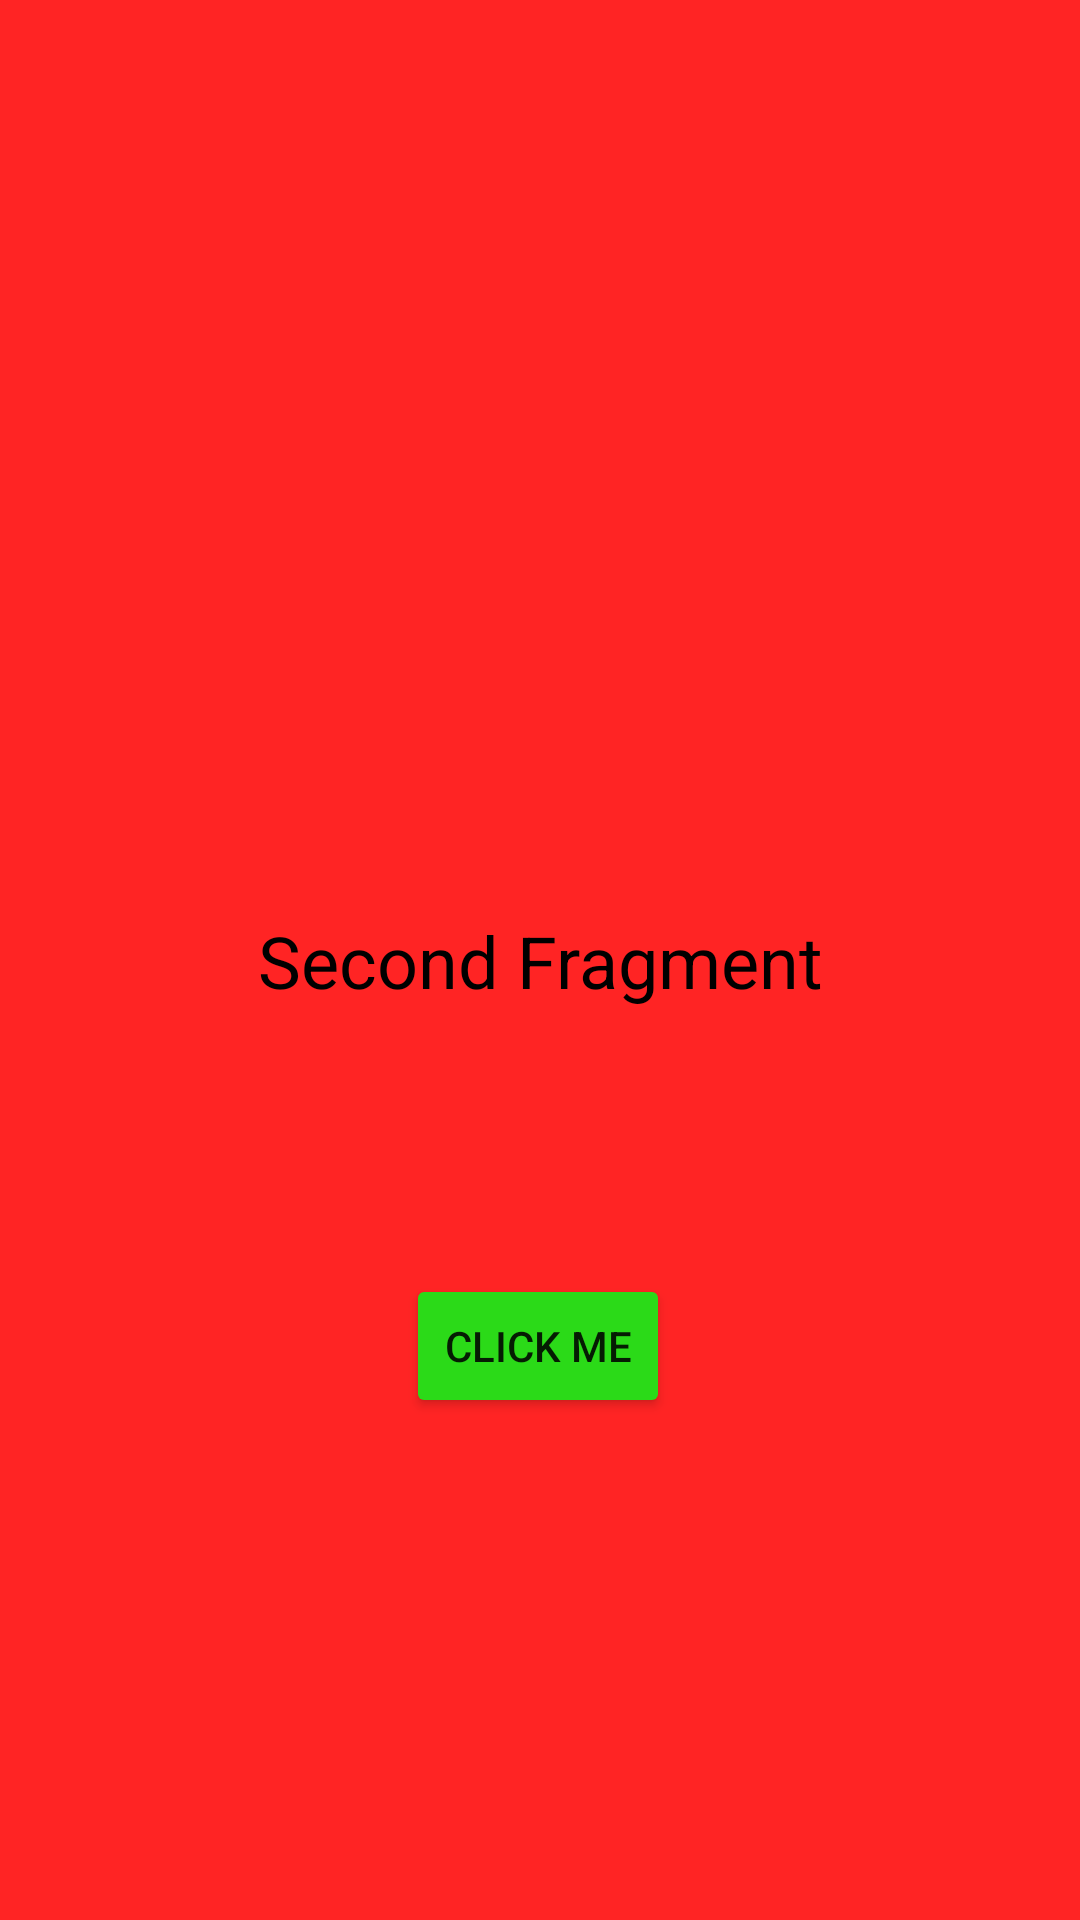

Layout XML and referenced resources for this Android screen:
<!-- AndroidManifest.xml: application theme Theme.KotlinAppTrail -->
<!-- res/layout/fragment_second.xml -->
<?xml version="1.0" encoding="utf-8"?>
<layout xmlns:android="http://schemas.android.com/apk/res/android"
    xmlns:tools="http://schemas.android.com/tools"
    xmlns:app="http://schemas.android.com/apk/res-auto"
    tools:context=".fragments.SecondFragment">

    <androidx.constraintlayout.widget.ConstraintLayout
        android:layout_width="match_parent"
        android:layout_height="match_parent"
        android:background="#FF2424">

        <TextView
            android:id="@+id/title"
            android:layout_width="wrap_content"
            android:layout_height="wrap_content"
            android:text="@string/second_fragment"
            android:textSize="24sp"
            android:textColor="@color/black"
            app:layout_constraintTop_toTopOf="parent"
            app:layout_constraintBottom_toBottomOf="parent"
            app:layout_constraintStart_toStartOf="parent"
            app:layout_constraintEnd_toEndOf="parent"
            />

        <Button
            android:id="@+id/button1"
            android:layout_width="wrap_content"
            android:layout_height="wrap_content"
            android:backgroundTint="#2BDA18"
            android:text="click me"
            app:layout_constraintBottom_toBottomOf="parent"
            app:layout_constraintEnd_toEndOf="parent"
            app:layout_constraintHorizontal_bias="0.498"
            app:layout_constraintStart_toStartOf="parent"
            app:layout_constraintTop_toBottomOf="@+id/title"
            app:layout_constraintVertical_bias="0.346" />

    </androidx.constraintlayout.widget.ConstraintLayout>
</layout>
<!-- resources referenced by this layout -->
<resources>
  <string name="second_fragment">Second Fragment</string>
  <style name="Theme.KotlinAppTrail" parent="Theme.MaterialComponents.DayNight.DarkActionBar">
          
          <item name="colorPrimary">@color/purple_500</item>
          <item name="colorPrimaryVariant">@color/purple_700</item>
          <item name="colorOnPrimary">@color/white</item>
          
          <item name="colorSecondary">@color/teal_200</item>
          <item name="colorSecondaryVariant">@color/teal_700</item>
          <item name="colorOnSecondary">@color/black</item>
          
          <item name="android:statusBarColor" tools:targetApi="l">?attr/colorPrimaryVariant</item>
          
      </style>
  <!-- not gathered from this repository: default colours our renderer supplied (Android Studio template values) -->
  <color name="purple_500">#FF6200EE</color>
  <color name="purple_700">#FF3700B3</color>
  <color name="teal_200">#FF03DAC5</color>
  <color name="teal_700">#FF018786</color>
  <color name="black">#FF000000</color>
  <color name="white">#FFFFFFFF</color>
</resources>
